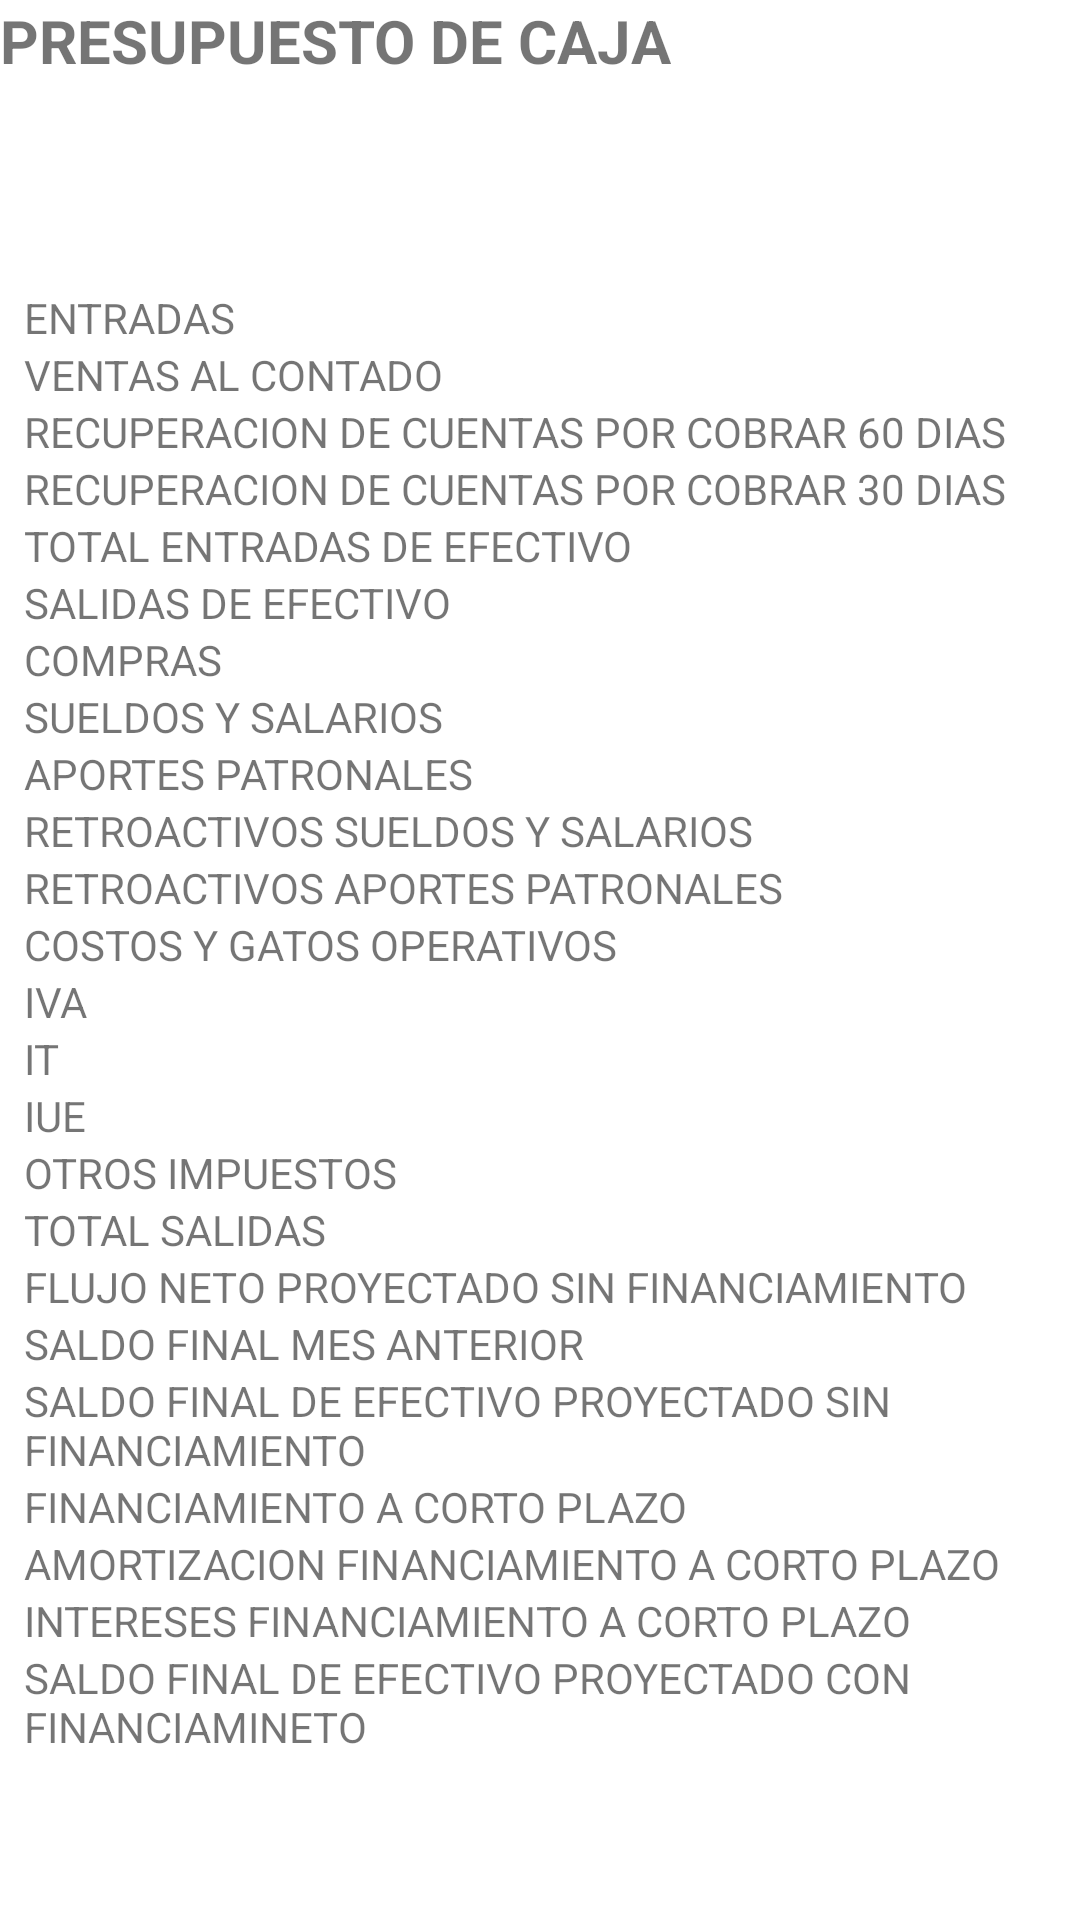

Layout XML and referenced resources for this Android screen:
<!-- AndroidManifest.xml: application theme Theme.Proyecto_Flujo_Caja -->
<!-- res/layout/presupuesto_de_caja.xml -->
<?xml version="1.0" encoding="utf-8"?>
<androidx.constraintlayout.widget.ConstraintLayout xmlns:android="http://schemas.android.com/apk/res/android"
    xmlns:app="http://schemas.android.com/apk/res-auto"
    xmlns:tools="http://schemas.android.com/tools"
    android:layout_width="match_parent"
    android:layout_height="match_parent">

    <TextView
        android:id="@+id/textView24"
        android:layout_width="wrap_content"
        android:layout_height="wrap_content"
        android:layout_marginStart="8dp"
        android:layout_marginLeft="8dp"
        android:text="RETROACTIVOS SUELDOS Y SALARIOS"
        app:layout_constraintBottom_toTopOf="@+id/textView25"
        app:layout_constraintStart_toStartOf="parent" />

    <TextView
        android:id="@+id/textView23"
        android:layout_width="wrap_content"
        android:layout_height="wrap_content"
        android:layout_marginStart="8dp"
        android:layout_marginLeft="8dp"
        android:text="APORTES PATRONALES"
        app:layout_constraintBottom_toTopOf="@+id/textView24"
        app:layout_constraintStart_toStartOf="parent" />

    <TextView
        android:id="@+id/textView21"
        android:layout_width="wrap_content"
        android:layout_height="wrap_content"
        android:layout_marginStart="8dp"
        android:layout_marginLeft="8dp"
        android:text="COMPRAS"
        app:layout_constraintBottom_toTopOf="@+id/textView22"
        app:layout_constraintStart_toStartOf="parent" />

    <TextView
        android:id="@+id/textView11"
        android:layout_width="wrap_content"
        android:layout_height="wrap_content"
        android:layout_marginStart="8dp"
        android:layout_marginLeft="8dp"
        android:text="RECUPERACION DE CUENTAS POR COBRAR 30 DIAS"
        app:layout_constraintBottom_toTopOf="@+id/textView12"
        app:layout_constraintStart_toStartOf="parent" />

    <TextView
        android:id="@+id/textView7"
        android:layout_width="wrap_content"
        android:layout_height="wrap_content"
        android:layout_marginStart="8dp"
        android:layout_marginLeft="8dp"
        android:text="ENTRADAS"
        app:layout_constraintBottom_toTopOf="@+id/textView9"
        app:layout_constraintStart_toStartOf="parent" />

    <TextView
        android:id="@+id/textView9"
        android:layout_width="wrap_content"
        android:layout_height="wrap_content"
        android:layout_marginStart="8dp"
        android:layout_marginLeft="8dp"
        android:text="VENTAS AL CONTADO"
        app:layout_constraintBottom_toTopOf="@+id/textView10"
        app:layout_constraintStart_toStartOf="parent" />

    <TextView
        android:id="@+id/textView10"
        android:layout_width="wrap_content"
        android:layout_height="wrap_content"
        android:layout_marginStart="8dp"
        android:layout_marginLeft="8dp"
        android:text="RECUPERACION DE CUENTAS POR COBRAR 60 DIAS"
        app:layout_constraintBottom_toTopOf="@+id/textView11"
        app:layout_constraintStart_toStartOf="parent" />

    <TextView
        android:id="@+id/textView12"
        android:layout_width="wrap_content"
        android:layout_height="wrap_content"
        android:layout_marginStart="8dp"
        android:layout_marginLeft="8dp"
        android:text="TOTAL ENTRADAS DE EFECTIVO"
        app:layout_constraintBottom_toTopOf="@+id/textView20"
        app:layout_constraintStart_toStartOf="parent" />

    <TextView
        android:id="@+id/textView20"
        android:layout_width="wrap_content"
        android:layout_height="wrap_content"
        android:layout_marginStart="8dp"
        android:layout_marginLeft="8dp"
        android:text="SALIDAS DE EFECTIVO"
        app:layout_constraintBottom_toTopOf="@+id/textView21"
        app:layout_constraintStart_toStartOf="parent" />

    <TextView
        android:id="@+id/textView22"
        android:layout_width="wrap_content"
        android:layout_height="wrap_content"
        android:layout_marginStart="8dp"
        android:layout_marginLeft="8dp"
        android:text="SUELDOS Y SALARIOS"
        app:layout_constraintBottom_toTopOf="@+id/textView23"
        app:layout_constraintStart_toStartOf="parent" />

    <TextView
        android:id="@+id/textView25"
        android:layout_width="wrap_content"
        android:layout_height="wrap_content"
        android:layout_marginStart="8dp"
        android:layout_marginLeft="8dp"
        android:text="RETROACTIVOS APORTES PATRONALES"
        app:layout_constraintBottom_toTopOf="@+id/textView26"
        app:layout_constraintStart_toStartOf="parent" />

    <TextView
        android:id="@+id/textView26"
        android:layout_width="wrap_content"
        android:layout_height="wrap_content"
        android:layout_marginStart="8dp"
        android:layout_marginLeft="8dp"
        android:text="COSTOS Y GATOS OPERATIVOS"
        app:layout_constraintBottom_toTopOf="@+id/textView27"
        app:layout_constraintStart_toStartOf="parent" />

    <TextView
        android:id="@+id/textView27"
        android:layout_width="wrap_content"
        android:layout_height="wrap_content"
        android:layout_marginStart="8dp"
        android:layout_marginLeft="8dp"
        android:text="IVA"
        app:layout_constraintBottom_toTopOf="@+id/textView28"
        app:layout_constraintStart_toStartOf="parent" />

    <TextView
        android:id="@+id/textView28"
        android:layout_width="wrap_content"
        android:layout_height="wrap_content"
        android:layout_marginStart="8dp"
        android:layout_marginLeft="8dp"
        android:text="IT"
        app:layout_constraintBottom_toTopOf="@+id/textView29"
        app:layout_constraintStart_toStartOf="parent" />

    <TextView
        android:id="@+id/textView29"
        android:layout_width="wrap_content"
        android:layout_height="wrap_content"
        android:layout_marginStart="8dp"
        android:layout_marginLeft="8dp"
        android:text="IUE"
        app:layout_constraintBottom_toTopOf="@+id/textView30"
        app:layout_constraintStart_toStartOf="parent" />

    <TextView
        android:id="@+id/textView30"
        android:layout_width="wrap_content"
        android:layout_height="wrap_content"
        android:layout_marginStart="8dp"
        android:layout_marginLeft="8dp"
        android:text="OTROS IMPUESTOS"
        app:layout_constraintBottom_toTopOf="@+id/textView31"
        app:layout_constraintStart_toStartOf="parent" />

    <TextView
        android:id="@+id/textView31"
        android:layout_width="wrap_content"
        android:layout_height="wrap_content"
        android:layout_marginStart="8dp"
        android:layout_marginLeft="8dp"
        android:text="TOTAL SALIDAS"
        app:layout_constraintBottom_toTopOf="@+id/textView32"
        app:layout_constraintStart_toStartOf="parent" />

    <TextView
        android:id="@+id/textView32"
        android:layout_width="wrap_content"
        android:layout_height="wrap_content"
        android:layout_marginStart="8dp"
        android:layout_marginLeft="8dp"
        android:text="FLUJO NETO PROYECTADO SIN FINANCIAMIENTO"
        app:layout_constraintBottom_toTopOf="@+id/textView33"
        app:layout_constraintStart_toStartOf="parent" />

    <TextView
        android:id="@+id/textView38"
        android:layout_width="wrap_content"
        android:layout_height="wrap_content"
        android:layout_marginStart="8dp"
        android:layout_marginLeft="8dp"
        android:layout_marginBottom="55dp"
        android:text="SALDO FINAL DE EFECTIVO PROYECTADO CON FINANCIAMINETO"
        app:layout_constraintBottom_toBottomOf="parent"
        app:layout_constraintStart_toStartOf="parent" />

    <TextView
        android:id="@+id/textView37"
        android:layout_width="wrap_content"
        android:layout_height="wrap_content"
        android:layout_marginStart="8dp"
        android:layout_marginLeft="8dp"
        android:text="INTERESES FINANCIAMIENTO A CORTO PLAZO"
        app:layout_constraintBottom_toTopOf="@+id/textView38"
        app:layout_constraintStart_toStartOf="parent" />

    <TextView
        android:id="@+id/textView36"
        android:layout_width="wrap_content"
        android:layout_height="wrap_content"
        android:layout_marginStart="8dp"
        android:layout_marginLeft="8dp"
        android:text="AMORTIZACION FINANCIAMIENTO A CORTO PLAZO"
        app:layout_constraintBottom_toTopOf="@+id/textView37"
        app:layout_constraintStart_toStartOf="parent" />

    <TextView
        android:id="@+id/textView34"
        android:layout_width="wrap_content"
        android:layout_height="wrap_content"
        android:layout_marginStart="8dp"
        android:layout_marginLeft="8dp"
        android:text="SALDO FINAL DE EFECTIVO PROYECTADO SIN FINANCIAMIENTO"
        app:layout_constraintBottom_toTopOf="@+id/textView35"
        app:layout_constraintStart_toStartOf="parent" />

    <TextView
        android:id="@+id/textView35"
        android:layout_width="wrap_content"
        android:layout_height="wrap_content"
        android:layout_marginStart="8dp"
        android:layout_marginLeft="8dp"
        android:text="FINANCIAMIENTO A CORTO PLAZO"
        app:layout_constraintBottom_toTopOf="@+id/textView36"
        app:layout_constraintStart_toStartOf="parent" />

    <TextView
        android:id="@+id/textView33"
        android:layout_width="wrap_content"
        android:layout_height="wrap_content"
        android:layout_marginStart="8dp"
        android:layout_marginLeft="8dp"
        android:text="SALDO FINAL MES ANTERIOR"
        app:layout_constraintBottom_toTopOf="@+id/textView34"
        app:layout_constraintStart_toStartOf="parent" />

    <TextView
        android:id="@+id/textView13"
        android:layout_width="wrap_content"
        android:layout_height="wrap_content"
        android:text="PRESUPUESTO DE CAJA"
        android:textSize="20sp"
        android:textStyle="bold"
        tools:layout_editor_absoluteX="94dp"
        tools:layout_editor_absoluteY="34dp" />

    <HorizontalScrollView
        android:layout_width="409dp"
        android:layout_height="52dp"
        android:layout_marginStart="1dp"
        android:layout_marginLeft="1dp"
        android:layout_marginTop="1dp"
        android:layout_marginEnd="1dp"
        android:layout_marginRight="1dp"
        android:layout_marginBottom="1dp"
        app:layout_constraintBottom_toBottomOf="parent"
        app:layout_constraintEnd_toEndOf="parent"
        app:layout_constraintStart_toStartOf="parent"
        app:layout_constraintTop_toBottomOf="@+id/textView38">

        <LinearLayout
            android:layout_width="wrap_content"
            android:layout_height="match_parent"
            android:orientation="vertical" />
    </HorizontalScrollView>

</androidx.constraintlayout.widget.ConstraintLayout>
<!-- resources referenced by this layout -->
<resources>
  <style name="Theme.Proyecto_Flujo_Caja" parent="Theme.MaterialComponents.DayNight.DarkActionBar">
          
          <item name="colorPrimary">@color/purple_500</item>
          <item name="colorPrimaryVariant">@color/purple_700</item>
          <item name="colorOnPrimary">@color/white</item>
          
          <item name="colorSecondary">@color/teal_200</item>
          <item name="colorSecondaryVariant">@color/teal_700</item>
          <item name="colorOnSecondary">@color/black</item>
          
          <item name="android:statusBarColor" tools:targetApi="l">?attr/colorPrimaryVariant</item>
          
      </style>
  <color name="purple_500">#FF6200EE</color>
  <color name="purple_700">#FF3700B3</color>
  <color name="white">#FFFFFFFF</color>
  <color name="teal_200">#FF03DAC5</color>
  <color name="teal_700">#FF018786</color>
  <color name="black">#FF000000</color>
</resources>
